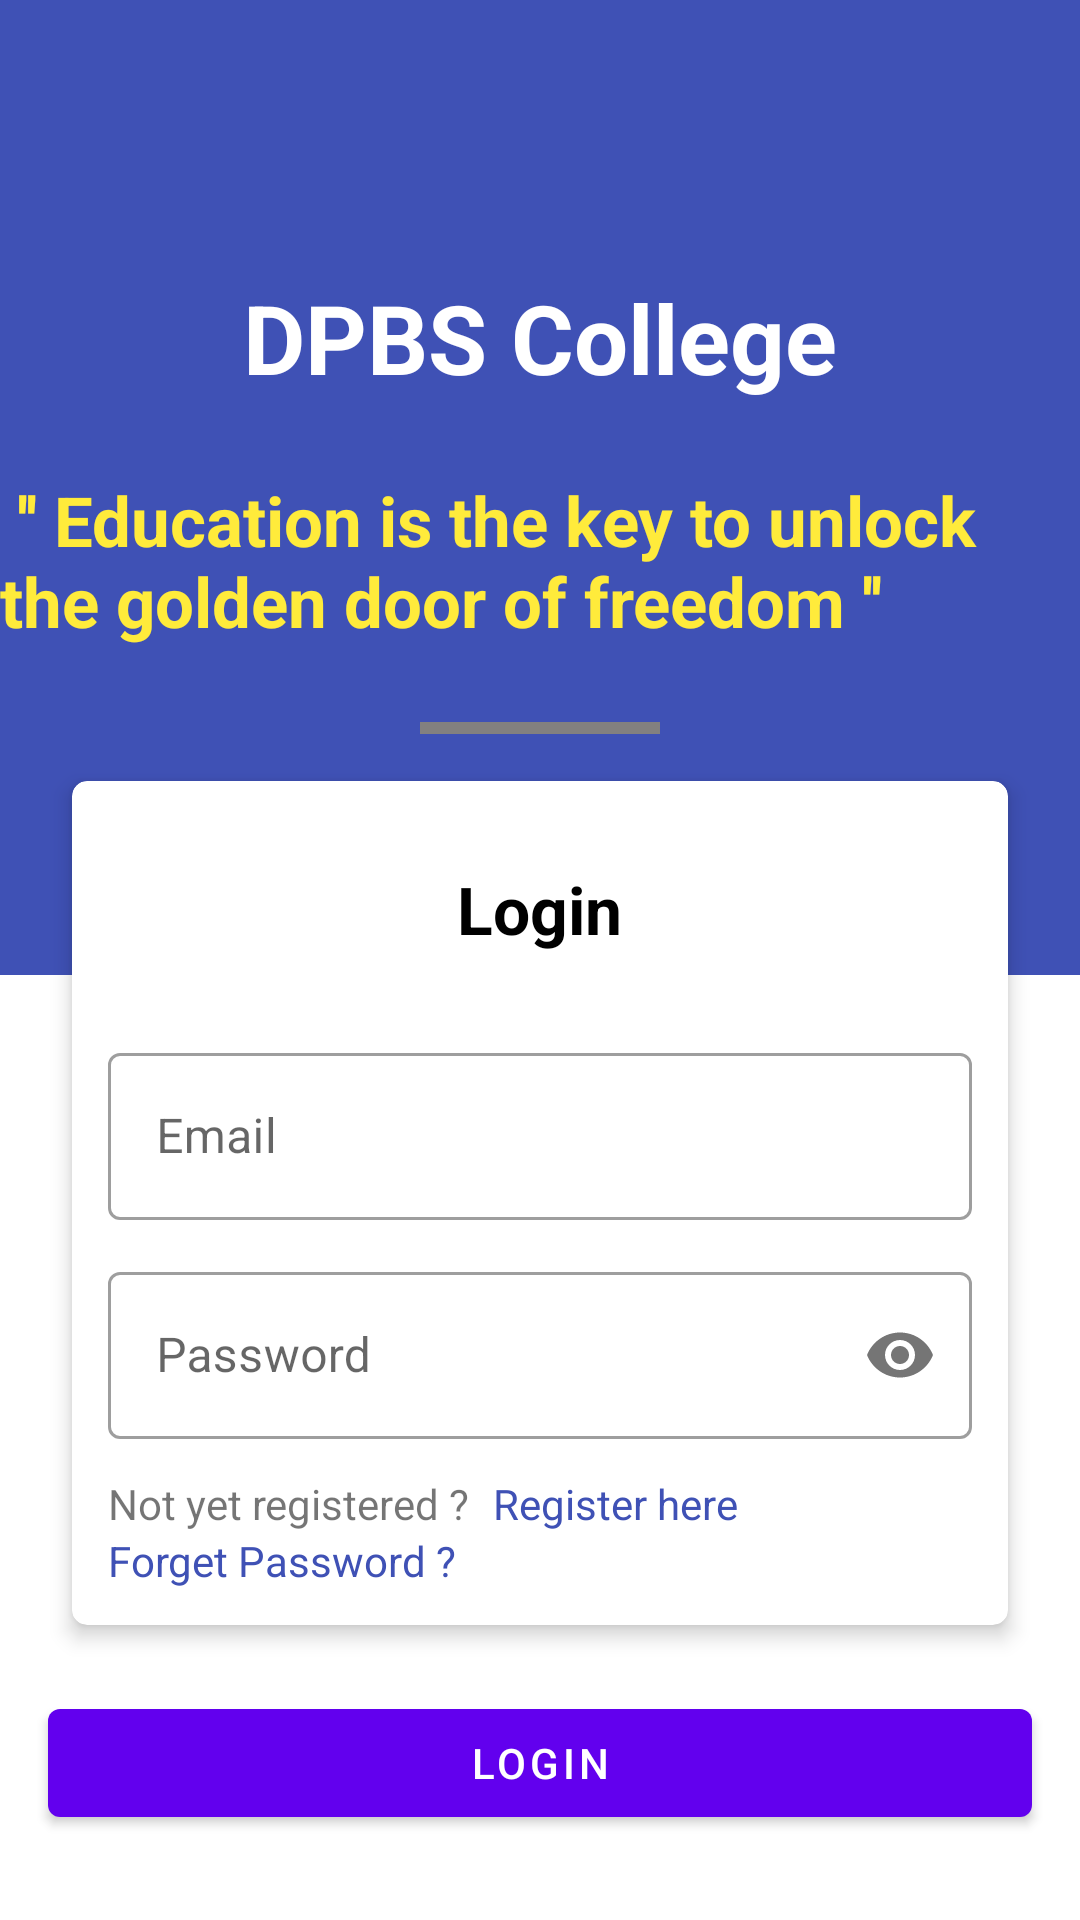

This screen was rendered from an Android layout file. Write that file and the resources it references.
<!-- AndroidManifest.xml: application theme Theme.CollegeApp2 -->
<!-- res/layout/activity_login.xml -->
<?xml version="1.0" encoding="utf-8"?>
<androidx.coordinatorlayout.widget.CoordinatorLayout xmlns:android="http://schemas.android.com/apk/res/android"
    xmlns:app="http://schemas.android.com/apk/res-auto"
    xmlns:tools="http://schemas.android.com/tools"
    android:layout_width="match_parent"
    android:layout_height="match_parent"
    tools:context=".authentication.LoginActivity">
    <RelativeLayout
        android:layout_width="match_parent"
        android:layout_height="match_parent"
        app:layout_behavior="@string/appbar_scrolling_view_behavior">

        <ScrollView
            android:layout_width="match_parent"
            android:layout_height="match_parent">

            <LinearLayout
                android:layout_width="match_parent"
                android:layout_height="match_parent"
                android:orientation="vertical">

                <LinearLayout
                    android:layout_width="match_parent"
                    android:layout_height="325dp"
                    android:background="@color/colorPrimary"
                    android:orientation="vertical"
                    android:paddingTop="75dp">

                    <TextView
                        android:layout_width="wrap_content"
                        android:layout_height="wrap_content"
                        android:text="DPBS College"
                        android:textColor="@color/white"
                        android:textSize="32sp"
                        android:textStyle="bold"
                        android:layout_marginTop="16dp"
                        android:layout_gravity="center_horizontal
"/>

                    <TextView
                        android:layout_width="wrap_content"
                        android:layout_height="wrap_content"
                        android:text=" '' Education is the key to unlock the golden door of freedom ''"
                        android:textColor="#FFEB3B"
                        android:textSize="23dp"
                        android:textStyle="bold"
                        android:layout_marginLeft="@dimen/text_margin"
                        android:layout_marginRight="@dimen/text_margin"
                        android:layout_marginTop="24dp"
                        android:layout_gravity="center_horizontal"/>

                    <View
                        android:layout_width="80dp"
                        android:layout_height="4dp"
                        android:background="@color/grey"
                        android:layout_gravity="center_horizontal"
                        android:layout_marginTop="25dp"/>

                </LinearLayout>

                <com.google.android.material.card.MaterialCardView
                    android:layout_width="match_parent"
                    android:layout_height="wrap_content"
                    app:cardCornerRadius="5dp"
                    app:cardElevation="4dp"
                    android:layout_marginTop="-65dp"
                    android:layout_marginHorizontal="24dp"
                    android:layout_marginBottom="12dp">

                    <LinearLayout
                        android:layout_width="match_parent"
                        android:layout_height="match_parent"
                        android:layout_margin="12dp"
                        android:orientation="vertical">


                        <TextView
                            android:layout_width="wrap_content"
                            android:layout_height="wrap_content"
                            android:text="Login"
                            android:textSize="22sp"
                            android:textStyle="bold"
                            android:layout_gravity="center_horizontal"
                            android:textColor="@android:color/black"
                            android:layout_margin="16dp"/>

                        <com.google.android.material.textfield.TextInputLayout
                            android:layout_width="match_parent"
                            android:layout_height="match_parent"
                            android:layout_marginTop="12dp"
                            style="@style/Widget.MaterialComponents.TextInputLayout.OutlinedBox">

                            <com.google.android.material.textfield.TextInputEditText
                                android:layout_width="match_parent"
                                android:layout_height="wrap_content"
                                android:hint="Email"
                                android:inputType="textEmailAddress"
                                android:id="@+id/logEmail"/>

                        </com.google.android.material.textfield.TextInputLayout>
                        <com.google.android.material.textfield.TextInputLayout
                            android:layout_width="match_parent"
                            android:layout_height="match_parent"
                            app:passwordToggleEnabled="true"
                            android:layout_marginTop="12dp"
                            style="@style/Widget.MaterialComponents.TextInputLayout.OutlinedBox">

                            <com.google.android.material.textfield.TextInputEditText
                                android:layout_width="match_parent"
                                android:layout_height="wrap_content"
                                android:hint="Password"
                                android:inputType="textPassword"
                                android:id="@+id/logPass"/>

                        </com.google.android.material.textfield.TextInputLayout>


                        <LinearLayout
                            android:layout_width="match_parent"
                            android:layout_height="wrap_content"
                            android:layout_marginTop="12dp">

                            <TextView
                                android:layout_width="wrap_content"
                                android:layout_height="wrap_content"
                                android:text="Not yet registered ?"/>
                            <TextView
                                android:layout_width="wrap_content"
                                android:layout_height="wrap_content"
                                android:text="Register here"
                                android:layout_marginLeft="8dp"
                                android:id="@+id/openReg"
                                android:textColor="@color/colorPrimary"/>

                        </LinearLayout>

                        <TextView
                            android:id="@+id/openForgetPass"
                            android:layout_width="wrap_content"
                            android:layout_height="wrap_content"
                            android:text="Forget Password ?"
                            android:textColor="@color/colorPrimary" />
                    </LinearLayout>

                </com.google.android.material.card.MaterialCardView>

                <com.google.android.material.button.MaterialButton
                    android:layout_width="match_parent"
                    android:layout_height="wrap_content"
                    android:text="Login"
                    android:layout_marginTop="10dp"
                    android:id="@+id/loginBtn"
                    android:layout_marginHorizontal="16dp"/>

            </LinearLayout>

        </ScrollView>

    </RelativeLayout>


</androidx.coordinatorlayout.widget.CoordinatorLayout>
<!-- resources referenced by this layout -->
<resources>
  <color name="colorPrimary">#3f51b5</color>
  <color name="grey">#828080</color>
  <color name="white">#FFFFFFFF</color>
  <style name="Theme.CollegeApp2" parent="Theme.MaterialComponents.DayNight.DarkActionBar">
          
          <item name="colorPrimary">@color/purple_500</item>
          <item name="colorPrimaryVariant">@color/purple_700</item>
          <item name="colorOnPrimary">@color/white</item>
          
          <item name="colorSecondary">@color/teal_200</item>
          <item name="colorSecondaryVariant">@color/teal_700</item>
          <item name="colorOnSecondary">@color/black</item>
          
          <item name="android:statusBarColor" tools:targetApi="l">?attr/colorPrimaryVariant</item>
          
      </style>
  <color name="purple_500">#FF6200EE</color>
  <color name="purple_700">#FF3700B3</color>
  <color name="teal_200">#FF03DAC5</color>
  <color name="teal_700">#FF018786</color>
  <color name="black">#FF000000</color>
</resources>
